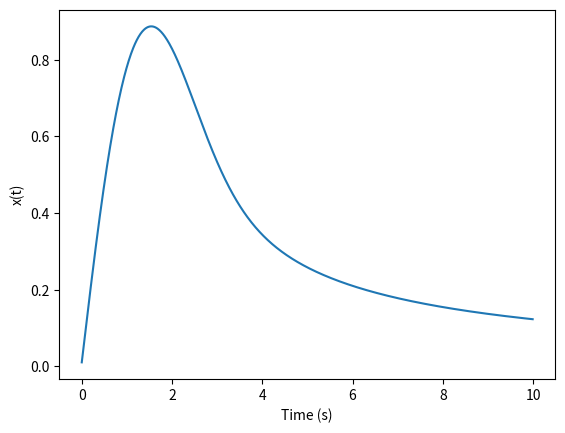

The matplotlib source for this figure:
# Runge-Kutta 4 example

import numpy as np 
import matplotlib.pyplot as plt

'''
Application of the RK4 algorithm
Want to solve dx/dt = 1 - t*sin(x) with initial condition x = 0 at t = 0
Up to t = 10
'''

def der(x: float, t: float) -> float:
    """Derivative function from above."""
    return 1 - t * np.sin(x)

# Initial conditions
t0, x0 = 0, 0
h = 0.01

# Create arrays for storing computed values
tc = np.arange(0, 10, h)
xc = []
x = x0

for index,t in enumerate(tc):
    k1 = der(x, t) * h 
    k2 = der(x + k1/2, t + h/2) * h
    k3 = der(x + k2/2, t + h/2) * h
    k4 = der(x * k3, t + h) * h
    x += (k1 + 2*k2 + 2*k3 + k4) / 6
    xc.append(x)

plt.plot(tc, xc)
plt.xlabel("Time (s)")
plt.ylabel("x(t)")
plt.show()
